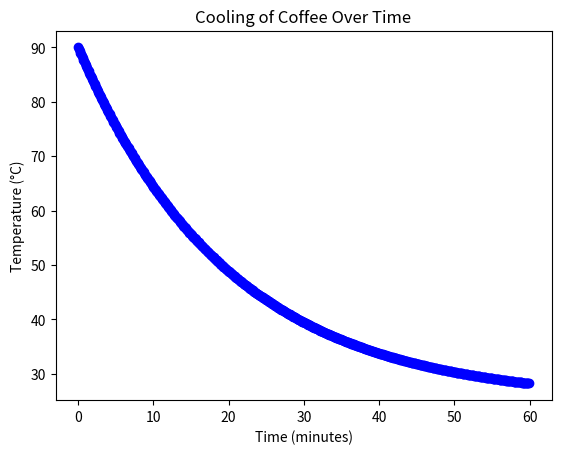

This figure's Python source:
import matplotlib.pyplot as plt
import numpy as np


T0 = 90        # initial temperature (°C)
T_room = 25    # room temperature (°C)
k = 0.05       # cooling constant
dt = 0.1       # time step (minutes)
t_end = 60     # simulate for 60 minutes

# dT/dt = -k * (T - T_room)
# T(t) = T_room + (T_initial - T_room) * e^(-kt)
x = []
y = []

i = 0
dT_dt = 0
while i < t_end/dt:
    x.append(i*dt)
    y.append(T0)
    i += 1
    dT_dt = -k * (T0 - T_room)
    T0 += dT_dt * dt

print(i*dt)

x_points = np.array(x)
y_points = np.array(y)
plt.xlabel('Time (minutes)')
plt.ylabel('Temperature (°C)')
plt.title('Cooling of Coffee Over Time')
plt.plot
plt.plot(x_points, y_points, marker='o', linestyle='-', color='b')

plt.show()
